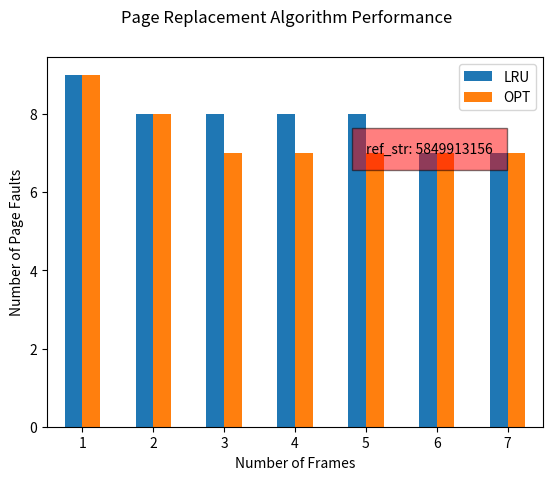

Source code (Python):
import random
import pandas as pd
import matplotlib.pyplot as plt


def rand_page_ref_str():
    """Generate a random reference string.

    A reference string is used for evaluating performance of page replacement
    algorithms. We test the algorithm by running it on a particular string of
    memory references called a reference string. (see pg. 412)
    The reference string is 10 characters long with each character representing
    a frame number.
    """
    characters = "0123456789"
    return ''.join(random.choice(characters) for i in range(10))


def counter_lru_page_replacement(reference_string, memory_size):
    """Counter-based LRU page-replacement algorithm.

    Use the recent past as an approximation for the near future. Replace the
    page that has not been used for the longest period of time. Associates a
    page with time of its last use.
    We use counters to implement the algorithm. The clock is incremented for
    every memory reference. Whenever a reference to a page is made, the contents
    of the clock register are copied to the time-of-use filed in the page-table
    entry for that page. (see pg. 416)
    :return: tuple of reference_string length, allocated memory space for page
             frames and the number of page fault occurrences.
    """
    class LRUClock:
        """Counter for keeping time inside of the LRU page-replacement algorithm.

        tick: keeps track of how much time has passed.
        increment(): increases tick by 1.
        """
        def __init__(self):
            self.tick = 0

        def increment(self):
            self.tick += 1

    page_fault_count = 0
    memory = [None for x in range(memory_size)]
    clock = LRUClock()
    for c in reference_string:
        frame = {"#": c, "TOU": clock.tick}  # Frame number, time of use
        clock.increment()
        # Would be easiest to check if frame were already in memory by using
        # if frame in memory:, but we need to ignore age comparison.

        # Check if the frame is already loaded into memory. Since frames are
        # loaded serially, if we hit a None element then that means the array
        # is empty moving forward and won't contain the frame we are looking for.
        if None in memory:
            # Checks for page faults when the memory isn't full.
            # The frame could already be loaded.
            for f in memory:
                if f is None:  # Frame isn't loaded into memory
                    page_fault_count += 1
                    memory[memory.index(None)] = frame
                    break
                elif f["#"] is frame["#"]:  # Frame is loaded
                    # Since frame is already loaded, update the time value.
                    index = memory.index(f)
                    memory[index] = frame
                    break
        else:
            loaded = False
            for f in memory:
                if f["#"] is frame["#"]:  # If frame in memory
                    memory[memory.index(f)] = frame
                    loaded = True
            if not loaded:
                # find the oldest frame and replace it with the current frame
                oldest_frame = None
                index = 0
                for f in memory:
                    if oldest_frame is None:
                        oldest_frame = f
                    elif f["TOU"] < oldest_frame["TOU"]:
                        oldest_frame = f
                    index = memory.index(oldest_frame)
                memory[index] = frame
                page_fault_count += 1
    return len(reference_string), memory_size, page_fault_count


def opt_page_replacement(reference_str, memory_size):
    """Optimal page-replacement algorithm.

    Replace the page that will not be used for the longest period of time. Use
    of this page-replacement algorithm guarantees the lowest possible page-fault
    rate for a fixed number of frames. (see pg. 414)
    """
    memory = [None for x in range(memory_size)]

    # Check loaded frames for page existence.
    # If page not in a loaded frame then load in frame
        # If available memory, load frame
        # Else replace frame that wont be used longest time
    page_fault_count = 0
    unmodified_ref_str = reference_str
    for page in reference_str:
        reference_str = reference_str[1:]
        if page in memory:  # Frame exists.
            pass
        elif None in memory:  # Load frame.
            page_fault_count += 1
            index = memory.index(None)
            memory[index] = page
        else:  # Replace frame.
            page_fault_count += 1
            rank_dict = {}
            loaded = False
            for p in memory:  # Is there any page in memory that won't be used again?
                if p not in reference_str:
                    loaded = True
                    index = memory.index(p)
                    memory[index] = page
                    break
                else:  # Give each loaded frame a rank.
                    index = reference_str.index(p)
                    rank_dict[p] = index
            if not loaded:
                least_active = max(rank_dict)
                index = memory.index(least_active)
                memory[index] = page
    return len(unmodified_ref_str), memory_size, page_fault_count


def analyze_page_replacement_performance():
    ref_str = rand_page_ref_str()
    data_set = {"LRU": [], "OPT":  []}
    index = []
    for i in range(1, 8):
        (ref_len, mem_size, page_fault_count) = counter_lru_page_replacement(ref_str, i)
        data_set["LRU"].append(page_fault_count)
        (ref_len, mem_size, page_fault_count) = opt_page_replacement(ref_str, i)
        data_set["OPT"].append(page_fault_count)
        index.append(i)
    df = pd.DataFrame(data=data_set, index=index)
    ax = df.plot.bar(rot=0)
    plt.suptitle(f"Page Replacement Algorithm Performance")
    ax.text(4, 7, "ref_str: {0}".format(ref_str),
            bbox={'facecolor': 'red', 'alpha': 0.5, 'pad': 10})
    ax.set_xlabel("Number of Frames")
    ax.set_ylabel("Number of Page Faults")
    plt.show()


analyze_page_replacement_performance()